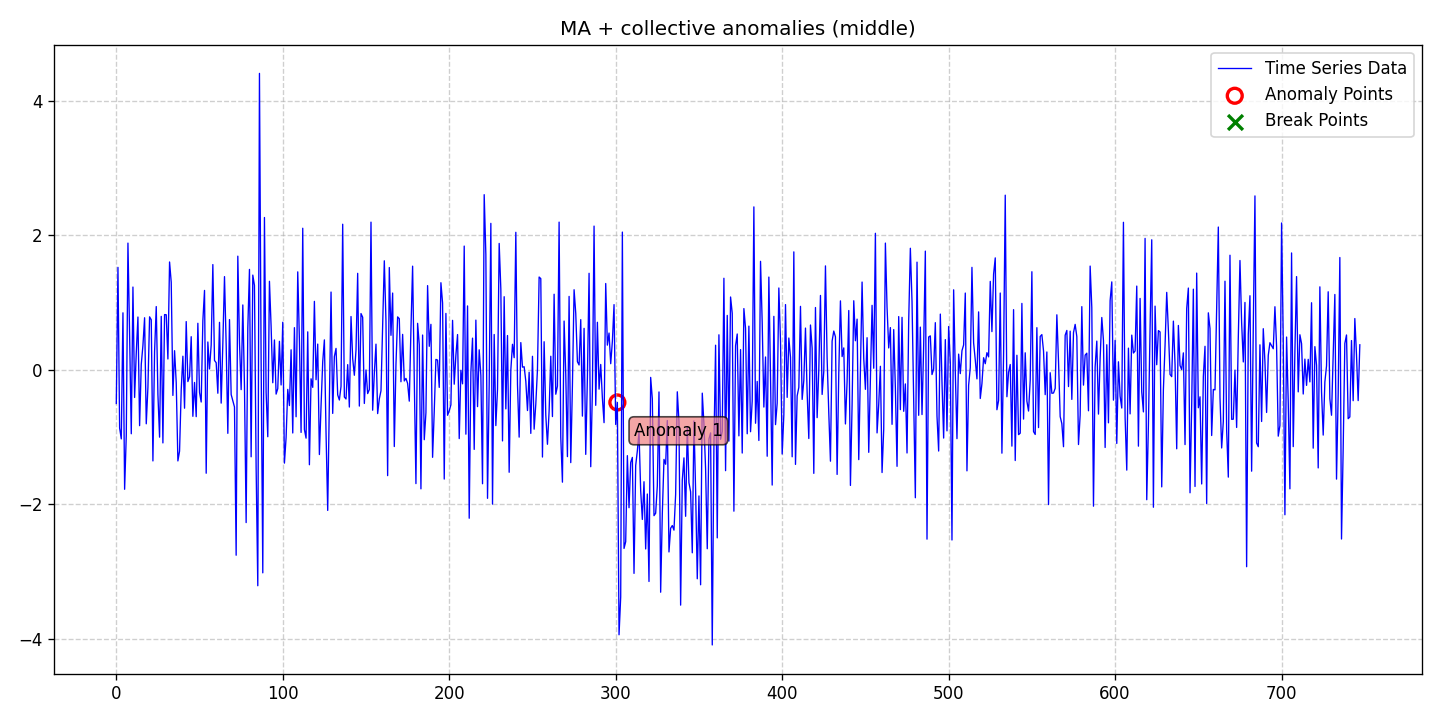

The file beside this chart, header and first rows:
date, data, stationary, det_lin_up, det_lin_down, det_quad, det_cubic, det_exp, det_damped, stoc_trend, volatility, single_seas, multiple_seas, point_anom_single, point_anom_multi, collect_anom, context_anom, mean_shift, var_shift, trend_shift, point_anom_count, point_anom_location, point_anom_point, collect_anom_count
2020-01-01, -0.5016, 0, 0, 0, 0, 0, 0, 0, 0, 0, 0, 0, 0, 0, 1, 0, 0, 0, 0, 0, none, , 1
2020-01-02, 1.522, 0, 0, 0, 0, 0, 0, 0, 0, 0, 0, 0, 0, 0, 1, 0, 0, 0, 0, 0, none, , 1
2020-01-03, -0.8658, 0, 0, 0, 0, 0, 0, 0, 0, 0, 0, 0, 0, 0, 1, 0, 0, 0, 0, 0, none, , 1
2020-01-04, -1.028, 0, 0, 0, 0, 0, 0, 0, 0, 0, 0, 0, 0, 0, 1, 0, 0, 0, 0, 0, none, , 1
2020-01-05, 0.8463, 0, 0, 0, 0, 0, 0, 0, 0, 0, 0, 0, 0, 0, 1, 0, 0, 0, 0, 0, none, , 1
2020-01-06, -1.776, 0, 0, 0, 0, 0, 0, 0, 0, 0, 0, 0, 0, 0, 1, 0, 0, 0, 0, 0, none, , 1
2020-01-07, -0.9741, 0, 0, 0, 0, 0, 0, 0, 0, 0, 0, 0, 0, 0, 1, 0, 0, 0, 0, 0, none, , 1
2020-01-08, 1.883, 0, 0, 0, 0, 0, 0, 0, 0, 0, 0, 0, 0, 0, 1, 0, 0, 0, 0, 0, none, , 1
2020-01-09, 0.5152, 0, 0, 0, 0, 0, 0, 0, 0, 0, 0, 0, 0, 0, 1, 0, 0, 0, 0, 0, none, , 1
2020-01-10, -0.9513, 0, 0, 0, 0, 0, 0, 0, 0, 0, 0, 0, 0, 0, 1, 0, 0, 0, 0, 0, none, , 1
2020-01-11, 1.229, 0, 0, 0, 0, 0, 0, 0, 0, 0, 0, 0, 0, 0, 1, 0, 0, 0, 0, 0, none, , 1
2020-01-12, -0.4118, 0, 0, 0, 0, 0, 0, 0, 0, 0, 0, 0, 0, 0, 1, 0, 0, 0, 0, 0, none, , 1
2020-01-13, 0.2533, 0, 0, 0, 0, 0, 0, 0, 0, 0, 0, 0, 0, 0, 1, 0, 0, 0, 0, 0, none, , 1
2020-01-14, 0.7838, 0, 0, 0, 0, 0, 0, 0, 0, 0, 0, 0, 0, 0, 1, 0, 0, 0, 0, 0, none, , 1
2020-01-15, -0.8307, 0, 0, 0, 0, 0, 0, 0, 0, 0, 0, 0, 0, 0, 1, 0, 0, 0, 0, 0, none, , 1
2020-01-16, 0.07901, 0, 0, 0, 0, 0, 0, 0, 0, 0, 0, 0, 0, 0, 1, 0, 0, 0, 0, 0, none, , 1
2020-01-17, 0.3618, 0, 0, 0, 0, 0, 0, 0, 0, 0, 0, 0, 0, 0, 1, 0, 0, 0, 0, 0, none, , 1
2020-01-18, 0.773, 0, 0, 0, 0, 0, 0, 0, 0, 0, 0, 0, 0, 0, 1, 0, 0, 0, 0, 0, none, , 1
2020-01-19, -0.8032, 0, 0, 0, 0, 0, 0, 0, 0, 0, 0, 0, 0, 0, 1, 0, 0, 0, 0, 0, none, , 1
2020-01-20, -0.2606, 0, 0, 0, 0, 0, 0, 0, 0, 0, 0, 0, 0, 0, 1, 0, 0, 0, 0, 0, none, , 1
2020-01-21, 0.7868, 0, 0, 0, 0, 0, 0, 0, 0, 0, 0, 0, 0, 0, 1, 0, 0, 0, 0, 0, none, , 1
2020-01-22, 0.7433, 0, 0, 0, 0, 0, 0, 0, 0, 0, 0, 0, 0, 0, 1, 0, 0, 0, 0, 0, none, , 1
2020-01-23, -1.355, 0, 0, 0, 0, 0, 0, 0, 0, 0, 0, 0, 0, 0, 1, 0, 0, 0, 0, 0, none, , 1
2020-01-24, 0.2698, 0, 0, 0, 0, 0, 0, 0, 0, 0, 0, 0, 0, 0, 1, 0, 0, 0, 0, 0, none, , 1
2020-01-25, 0.9393, 0, 0, 0, 0, 0, 0, 0, 0, 0, 0, 0, 0, 0, 1, 0, 0, 0, 0, 0, none, , 1
2020-01-26, -0.3665, 0, 0, 0, 0, 0, 0, 0, 0, 0, 0, 0, 0, 0, 1, 0, 0, 0, 0, 0, none, , 1
2020-01-27, -1.002, 0, 0, 0, 0, 0, 0, 0, 0, 0, 0, 0, 0, 0, 1, 0, 0, 0, 0, 0, none, , 1
2020-01-28, 0.7935, 0, 0, 0, 0, 0, 0, 0, 0, 0, 0, 0, 0, 0, 1, 0, 0, 0, 0, 0, none, , 1
2020-01-29, -1.087, 0, 0, 0, 0, 0, 0, 0, 0, 0, 0, 0, 0, 0, 1, 0, 0, 0, 0, 0, none, , 1
2020-01-30, 0.8202, 0, 0, 0, 0, 0, 0, 0, 0, 0, 0, 0, 0, 0, 1, 0, 0, 0, 0, 0, none, , 1
2020-01-31, 0.8175, 0, 0, 0, 0, 0, 0, 0, 0, 0, 0, 0, 0, 0, 1, 0, 0, 0, 0, 0, none, , 1
2020-02-01, 0.16, 0, 0, 0, 0, 0, 0, 0, 0, 0, 0, 0, 0, 0, 1, 0, 0, 0, 0, 0, none, , 1
2020-02-02, 1.602, 0, 0, 0, 0, 0, 0, 0, 0, 0, 0, 0, 0, 0, 1, 0, 0, 0, 0, 0, none, , 1
2020-02-03, 1.3, 0, 0, 0, 0, 0, 0, 0, 0, 0, 0, 0, 0, 0, 1, 0, 0, 0, 0, 0, none, , 1
2020-02-04, -0.3815, 0, 0, 0, 0, 0, 0, 0, 0, 0, 0, 0, 0, 0, 1, 0, 0, 0, 0, 0, none, , 1
2020-02-05, 0.2834, 0, 0, 0, 0, 0, 0, 0, 0, 0, 0, 0, 0, 0, 1, 0, 0, 0, 0, 0, none, , 1
2020-02-06, -0.1899, 0, 0, 0, 0, 0, 0, 0, 0, 0, 0, 0, 0, 0, 1, 0, 0, 0, 0, 0, none, , 1
2020-02-07, -1.355, 0, 0, 0, 0, 0, 0, 0, 0, 0, 0, 0, 0, 0, 1, 0, 0, 0, 0, 0, none, , 1
2020-02-08, -1.209, 0, 0, 0, 0, 0, 0, 0, 0, 0, 0, 0, 0, 0, 1, 0, 0, 0, 0, 0, none, , 1
2020-02-09, -0.2988, 0, 0, 0, 0, 0, 0, 0, 0, 0, 0, 0, 0, 0, 1, 0, 0, 0, 0, 0, none, , 1
2020-02-10, 0.2014, 0, 0, 0, 0, 0, 0, 0, 0, 0, 0, 0, 0, 0, 1, 0, 0, 0, 0, 0, none, , 1
2020-02-11, -0.5713, 0, 0, 0, 0, 0, 0, 0, 0, 0, 0, 0, 0, 0, 1, 0, 0, 0, 0, 0, none, , 1
2020-02-12, 0.7162, 0, 0, 0, 0, 0, 0, 0, 0, 0, 0, 0, 0, 0, 1, 0, 0, 0, 0, 0, none, , 1
2020-02-13, -0.1759, 0, 0, 0, 0, 0, 0, 0, 0, 0, 0, 0, 0, 0, 1, 0, 0, 0, 0, 0, none, , 1
2020-02-14, -0.1043, 0, 0, 0, 0, 0, 0, 0, 0, 0, 0, 0, 0, 0, 1, 0, 0, 0, 0, 0, none, , 1
2020-02-15, 0.4915, 0, 0, 0, 0, 0, 0, 0, 0, 0, 0, 0, 0, 0, 1, 0, 0, 0, 0, 0, none, , 1
2020-02-16, -0.692, 0, 0, 0, 0, 0, 0, 0, 0, 0, 0, 0, 0, 0, 1, 0, 0, 0, 0, 0, none, , 1
2020-02-17, -0.1886, 0, 0, 0, 0, 0, 0, 0, 0, 0, 0, 0, 0, 0, 1, 0, 0, 0, 0, 0, none, , 1
2020-02-18, -0.6968, 0, 0, 0, 0, 0, 0, 0, 0, 0, 0, 0, 0, 0, 1, 0, 0, 0, 0, 0, none, , 1
2020-02-19, 0.6909, 0, 0, 0, 0, 0, 0, 0, 0, 0, 0, 0, 0, 0, 1, 0, 0, 0, 0, 0, none, , 1
2020-02-20, -0.337, 0, 0, 0, 0, 0, 0, 0, 0, 0, 0, 0, 0, 0, 1, 0, 0, 0, 0, 0, none, , 1
2020-02-21, -0.4793, 0, 0, 0, 0, 0, 0, 0, 0, 0, 0, 0, 0, 0, 1, 0, 0, 0, 0, 0, none, , 1
2020-02-22, 0.729, 0, 0, 0, 0, 0, 0, 0, 0, 0, 0, 0, 0, 0, 1, 0, 0, 0, 0, 0, none, , 1
2020-02-23, 1.179, 0, 0, 0, 0, 0, 0, 0, 0, 0, 0, 0, 0, 0, 1, 0, 0, 0, 0, 0, none, , 1
2020-02-24, -1.538, 0, 0, 0, 0, 0, 0, 0, 0, 0, 0, 0, 0, 0, 1, 0, 0, 0, 0, 0, none, , 1
2020-02-25, 0.413, 0, 0, 0, 0, 0, 0, 0, 0, 0, 0, 0, 0, 0, 1, 0, 0, 0, 0, 0, none, , 1
2020-02-26, 0.01181, 0, 0, 0, 0, 0, 0, 0, 0, 0, 0, 0, 0, 0, 1, 0, 0, 0, 0, 0, none, , 1
2020-02-27, 0.3679, 0, 0, 0, 0, 0, 0, 0, 0, 0, 0, 0, 0, 0, 1, 0, 0, 0, 0, 0, none, , 1
2020-02-28, 1.564, 0, 0, 0, 0, 0, 0, 0, 0, 0, 0, 0, 0, 0, 1, 0, 0, 0, 0, 0, none, , 1
2020-02-29, 0.1381, 0, 0, 0, 0, 0, 0, 0, 0, 0, 0, 0, 0, 0, 1, 0, 0, 0, 0, 0, none, , 1
... 688 more rows
